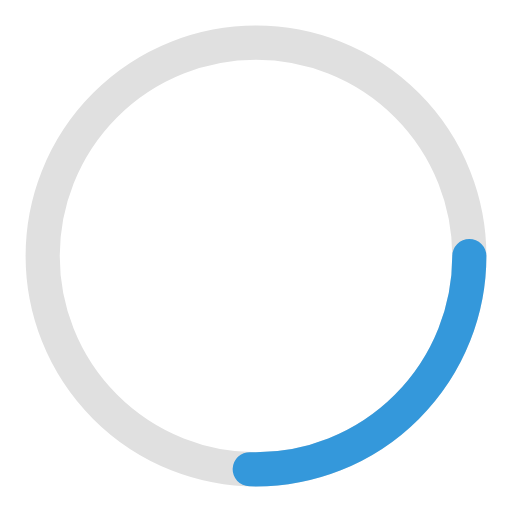
t = 0.00 s
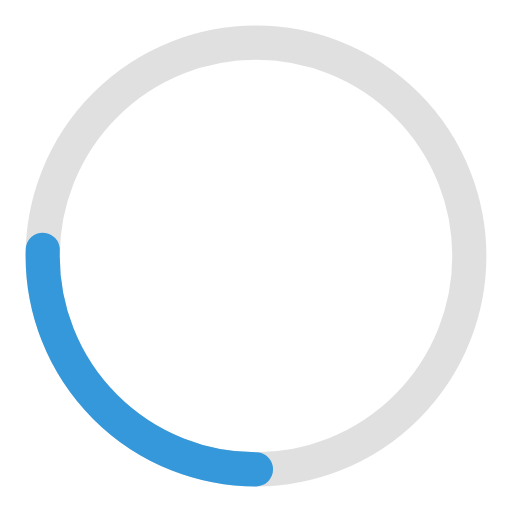
t = 0.25 s
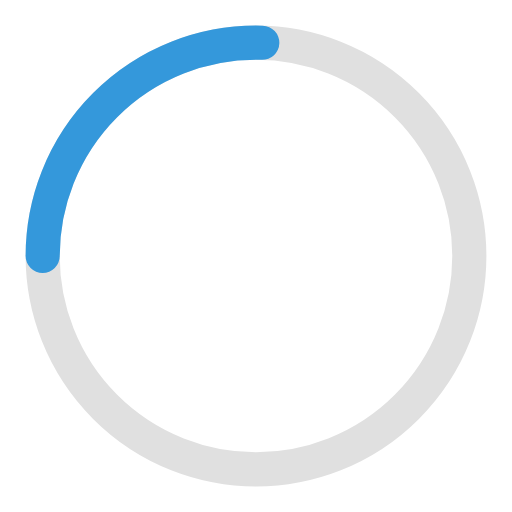
t = 0.50 s
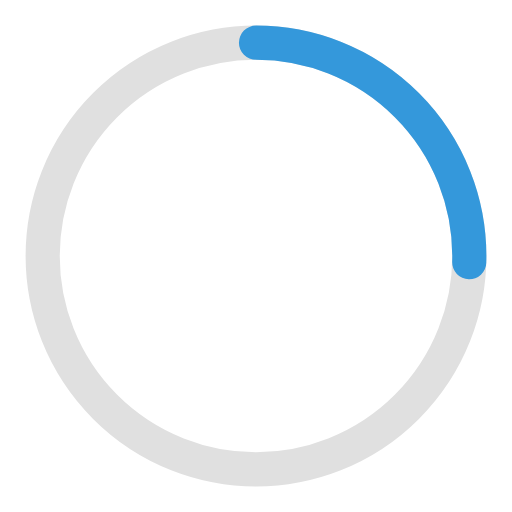
t = 0.75 s

The animated SVG that drew these frames (rendered in a browser with its animation timeline set to each time). Animation: 1 SMIL element (animateTransform=1); one cycle of 1.00 s, repeats indefinitely.

<svg width="60" height="60" viewBox="0 0 60 60" xmlns="http://www.w3.org/2000/svg">
  <circle cx="30" cy="30" r="25" stroke="#e0e0e0" stroke-width="4" fill="none"/>
  <circle cx="30" cy="30" r="25" stroke="#3498db" stroke-width="4" fill="none" stroke-dasharray="40 160" stroke-linecap="round">
    <animateTransform attributeName="transform" type="rotate" from="0 30 30" to="360 30 30" dur="1s" repeatCount="indefinite"/>
  </circle>
</svg>
